The GitHub repository Malga-Vision/Anomaly-detection-in-feature-space-for-detecting-changes-in-phytoplankton-populations contains a labelled image folder "WHOI40" with 40 categories: Amphidinium species, Asterionellopsis, Ceratium, Chaetoceros didymus flagellate, Chrysochromulina, Corethron, Coscinodiscus, Cylindrotheca, Dactyliosolen fragment Cerataul, Dactyliosolen, Delphineis, Dychtiocya, dynobrion, Emiliania huxleyi, Ephemera, Eucampia, Euglena, Guinardia striata, Gyrodinium, Heterocapsa triquetra, Katodinium or Torodinium, Laboea strobila, Mesodinium species, Paralia, Phaeocystis, Pleurosigma, Prorocentrum, Proterythropsis species, Pseudochattonella farcimen, Pyramimonas longicauda, Rhizosolenia, Skeletonema, Strombidium morphotype 1, Thalassionema, Thalassiosira dirty, Tintinnid, dino30, flagellate species 3, kite flagellates, pennate morphotype 1. Examples follow, each with its label.

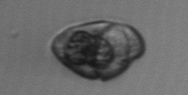
Label: Gyrodinium

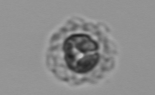
Label: Emiliania huxleyi

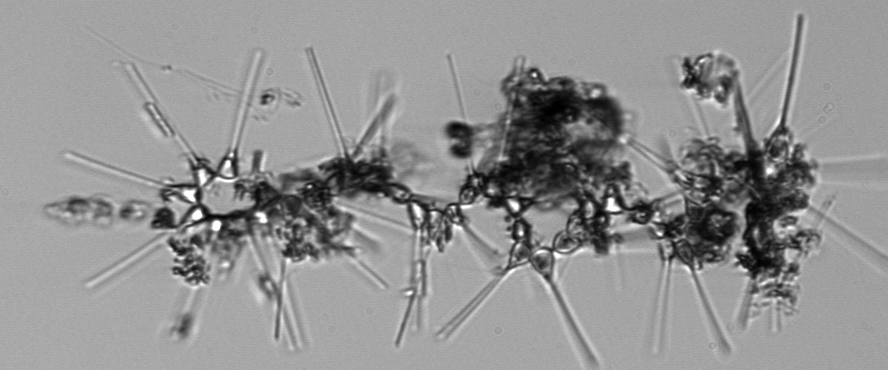
Label: Asterionellopsis

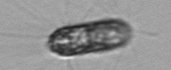
Label: Corethron

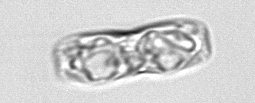
Label: pennate morphotype 1

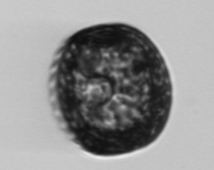
Label: Coscinodiscus
